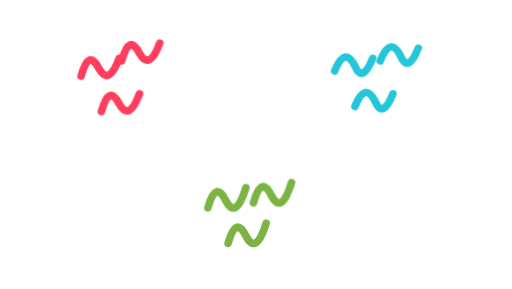
t = 0.00 s
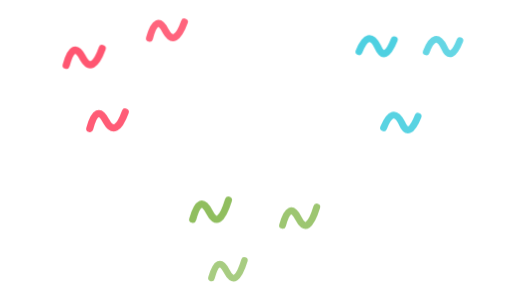
t = 0.98 s
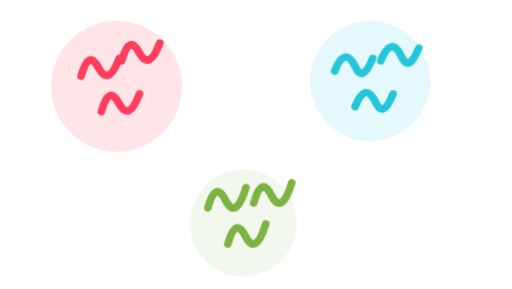
t = 1.80 s
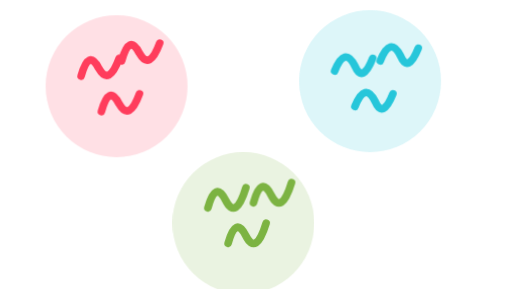
t = 2.75 s
t = 3.45 s: frame unchanged from t = 2.75 s, image omitted
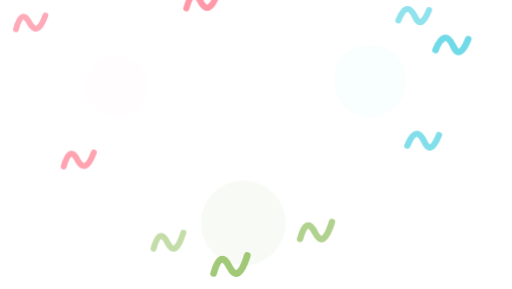
t = 4.40 s

The animated SVG that drew these frames (rendered in a browser with its animation timeline set to each time). Animation: 2 CSS @keyframes rules; one cycle of 5.30 s, repeats indefinitely.

<svg xmlns="http://www.w3.org/2000/svg" viewBox="10 20 202 114" width="202" height="114" role="img" aria-label="AFDB Clusters: scattered protein structures grouped by shape into structural clusters">
  <style>
    .fg { transform-box:fill-box; transform-origin:center; animation: gather 5s cubic-bezier(.5,0,.2,1) infinite; }
    .fold { fill:none; stroke-width:3; stroke-linecap:round; stroke-linejoin:round; }
    .halo { transform-box:fill-box; transform-origin:center; opacity:0; animation: bloom 5s ease-in-out infinite; }
    @keyframes gather {
      0%   { transform: translate(var(--dx),var(--dy)) scale(.72); opacity:.3; }
      34%  { transform: translate(0,0) scale(1); opacity:1; }
      72%  { transform: translate(0,0) scale(1); opacity:1; }
      100% { transform: translate(var(--dx),var(--dy)) scale(.72); opacity:.3; }
    }
    @keyframes bloom { 0%,18%{opacity:0;transform:scale(.4);} 42%,70%{opacity:.16;transform:scale(1);} 92%,100%{opacity:0;transform:scale(.4);} }
    @media (prefers-reduced-motion: reduce){ .fg,.halo{animation:none;} .fg{transform:none;opacity:1;} .halo{opacity:.16;transform:scale(1);} }
  </style>

  <!-- cluster halos -->
  <circle class="halo" cx="56"  cy="54"  r="28" fill="#FF3D5C" style="animation-delay:0s"/>
  <circle class="halo" cx="156" cy="52"  r="28" fill="#26C6DA" style="animation-delay:.12s"/>
  <circle class="halo" cx="106" cy="108" r="28" fill="#7CB342" style="animation-delay:.24s"/>

  <!-- cluster 1 (red): three structures of the same shape gather together -->
  <g class="fg" style="--dx:-34px;--dy:-22px;animation-delay:.04s"><path class="fold" stroke="#FF3D5C" d="M42 50 q3 -11 7 -3 q4 7 8 -4"/></g>
  <g class="fg" style="--dx:36px;--dy:-30px;animation-delay:.16s"><path class="fold" stroke="#FF3D5C" d="M58 44 q3 -11 7 -3 q4 7 8 -4"/></g>
  <g class="fg" style="--dx:-22px;--dy:30px;animation-delay:.1s"><path class="fold" stroke="#FF3D5C" d="M50 64 q3 -11 7 -3 q4 7 8 -4"/></g>

  <!-- cluster 2 (blue): a different shared shape -->
  <g class="fg" style="--dx:34px;--dy:-28px;animation-delay:.14s"><path class="fold" stroke="#26C6DA" d="M142 48 q4 -10 8 -2 q3 7 7 -3"/></g>
  <g class="fg" style="--dx:42px;--dy:-8px;animation-delay:.26s"><path class="fold" stroke="#26C6DA" d="M160 44 q4 -10 8 -2 q3 7 7 -3"/></g>
  <g class="fg" style="--dx:32px;--dy:26px;animation-delay:.2s"><path class="fold" stroke="#26C6DA" d="M150 62 q4 -10 8 -2 q3 7 7 -3"/></g>

  <!-- cluster 3 (green): a third shared shape -->
  <g class="fg" style="--dx:-30px;--dy:22px;animation-delay:.08s"><path class="fold" stroke="#7CB342" d="M92 102 q3 -11 7 -3 q4 8 8 -5"/></g>
  <g class="fg" style="--dx:30px;--dy:26px;animation-delay:.22s"><path class="fold" stroke="#7CB342" d="M110 100 q3 -11 7 -3 q4 8 8 -5"/></g>
  <g class="fg" style="--dx:-16px;--dy:30px;animation-delay:.3s"><path class="fold" stroke="#7CB342" d="M100 116 q3 -11 7 -3 q4 8 8 -5"/></g>
</svg>
